Run: headless pygame with SDL's dummy video driver; simulated clock (each Clock.tick advances the game by its frame time, no real sleeping); random seed 0; keys injected as events and as key.get_pressed() state; no mouse input.
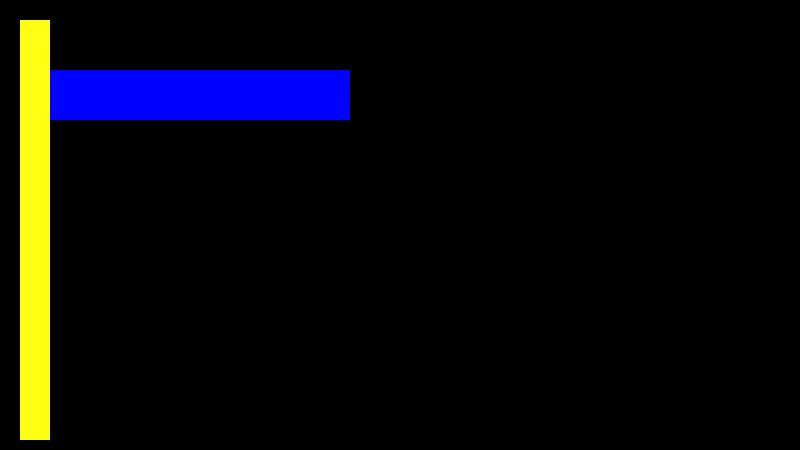
Frame 1 of 4 · flips 1–60 · no input
Frame 2 of 4 · flips 61–180 · tapped SPACE, RETURN · held RIGHT (→), D · screen unchanged from frame 1, image omitted
Frame 3 of 4 · flips 181–300 · held DOWN (↓), S · screen unchanged from frame 2, image omitted
Frame 4 of 4 · flips 301–420 · held LEFT (←), A, UP (↑), W · screen unchanged from frame 3, image omitted

The pygame program that drew these frames:

import pygame


def draw_flag():
    # рисуем флагшток
    color = pygame.Color(255, 255, 20)
    pygame.draw.rect(screen, color, (20, 20, 30, 420), 0)

    # синяя полоса
    color1 = pygame.Color(0, 0, 255)
    pygame.draw.rect(screen, color1, (50, 70, 300, 50), 0)


pygame.init()
size = width, height = 800, 450  # размер окна
screen = pygame.display.set_mode(size)

draw_flag()

pygame.display.flip()

while pygame.event.wait().type != pygame.QUIT:
    pass
pygame.quit()
